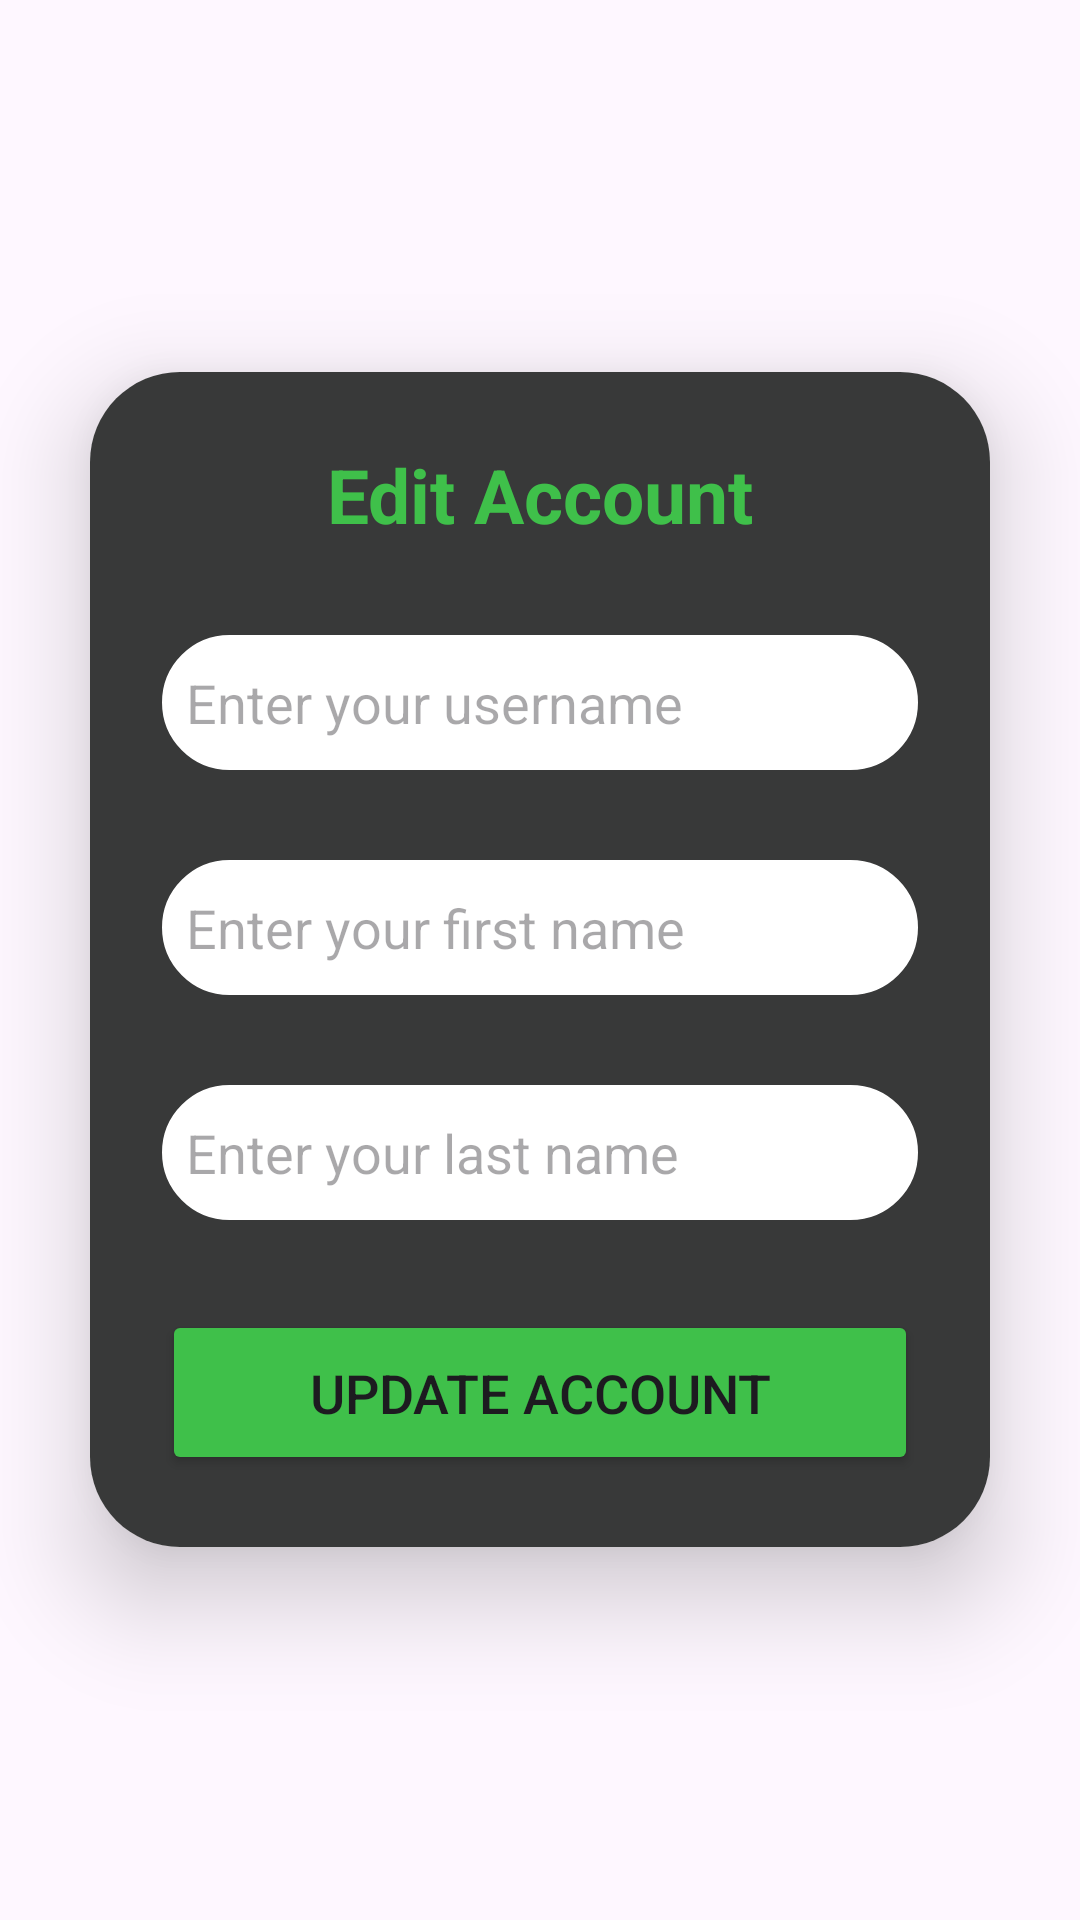

This screen was rendered from an Android layout file. Write that file and the resources it references.
<!-- AndroidManifest.xml: application theme Theme.HelloCookBook -->
<!-- res/layout/activity_edit_account.xml -->
<?xml version="1.0" encoding="utf-8"?>
<LinearLayout xmlns:android="http://schemas.android.com/apk/res/android"
    xmlns:app="http://schemas.android.com/apk/res-auto"
    xmlns:tools="http://schemas.android.com/tools"
    android:layout_width="match_parent"
    android:layout_height="match_parent"
    android:orientation="vertical"
    android:gravity="center"
    android:background="@drawable/background"
    tools:context=".EditAccount">

    <androidx.cardview.widget.CardView
        android:layout_width="match_parent"
        android:layout_height="wrap_content"
        android:layout_margin="30dp"
        app:cardCornerRadius="30dp"
        app:cardElevation="20dp">

        <LinearLayout
            android:layout_width="match_parent"
            android:layout_height="match_parent"
            android:orientation="vertical"
            android:layout_gravity="center_horizontal"
            android:padding="24dp"
            android:background="#383939">

            <TextView
                android:layout_width="match_parent"
                android:layout_height="wrap_content"
                android:text="Edit Account"
                android:textSize="25sp"
                android:textAlignment="center"
                android:textStyle="bold"
                android:textColor="@color/green" />

            <EditText
                android:layout_width="match_parent"
                android:layout_height="45dp"
                android:id="@+id/txt_username"
                android:background="@drawable/custom_edittext"
                android:layout_marginTop="30dp"
                android:padding="8dp"
                android:hint="Enter your username"
                android:drawablePadding="8dp"
                android:singleLine="true"
                android:backgroundTint="@color/white"/>


            <EditText
                android:layout_width="match_parent"
                android:layout_height="45dp"
                android:id="@+id/txt_firstname"
                android:background="@drawable/custom_edittext"
                android:layout_marginTop="30dp"
                android:padding="8dp"
                android:hint="Enter your first name"
                android:drawablePadding="8dp"
                android:singleLine="true"
                android:backgroundTint="@color/white"/>

            <EditText
                android:layout_width="match_parent"
                android:layout_height="45dp"
                android:id="@+id/txt_lastname"
                android:background="@drawable/custom_edittext"
                android:layout_marginTop="30dp"
                android:padding="8dp"
                android:hint="Enter your last name"
                android:drawablePadding="8dp"
                android:singleLine="true"
                android:backgroundTint="@color/white"/>

            <TextView
                android:layout_width="wrap_content"
                android:layout_height="wrap_content"
                android:id="@+id/error_message"
                android:text="Error found"
                android:layout_gravity="center"
                android:padding="8dp"
                android:layout_marginTop="10dp"
                android:textColor="@color/orange"
                android:visibility="gone"
                android:textSize="18sp" />

            <Button
                android:layout_width="match_parent"
                android:layout_height="55dp"
                android:text="Update Account"
                android:id="@+id/btn_update_account"
                android:textSize="18sp"
                android:layout_marginTop="30dp"
                android:backgroundTint="@color/green"
                app:cornerRadius="20dp" />

        </LinearLayout>

    </androidx.cardview.widget.CardView>

</LinearLayout>
<!-- resources referenced by this layout -->
<resources>
  <color name="green">#3fc04a</color>
  <color name="orange">#fe7c01</color>
  <color name="white">#FFFFFFFF</color>
  <!-- drawable custom_edittext (drawable) -->
  <?xml version="1.0" encoding="utf-8"?>
  <shape xmlns:android="http://schemas.android.com/apk/res/android"
      android:shape="rectangle">
  
      <stroke
          android:width="2dp"
          android:color="@color/black" />
  
      <corners
          android:radius="30dp" />
  
  </shape>
  <style name="Theme.HelloCookBook" parent="Base.Theme.HelloCookBook" />
  <color name="black">#FF000000</color>
  <style name="Base.Theme.HelloCookBook" parent="Theme.Material3.DayNight.NoActionBar">
          
          
      </style>
</resources>
